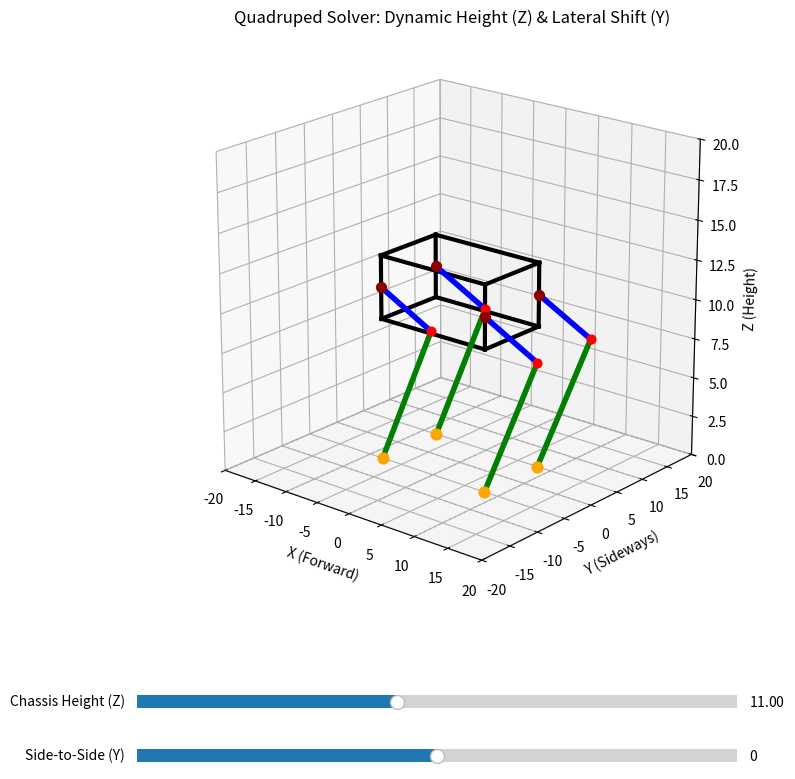

Generate this figure with matplotlib:
import math
import numpy as np
import matplotlib.pyplot as plt
from matplotlib.widgets import Slider

# --------------------------------------------------
# Fixed Joint & Roll Constraints (From original solver)
# --------------------------------------------------
LS1 = 8.0
LS2 = 12.0

LS1_ANGLE_MIN = 210.0
LS1_ANGLE_MAX = 30.0

BETA_MIN = 20.0
BETA_MAX = 150.0

ROLL_MIN = -30.0
ROLL_MAX = 90.0

# Chassis Dimensions
CHASSIS_W = 10.0  
CHASSIS_L = 16.0  
CHASSIS_H = 4.0   

MIN_EXT = abs(LS1 - LS2) + 0.01
MAX_EXT = LS1 + LS2 - 0.01

# --------------------------------------------------
# Figure & Axis Setup
# --------------------------------------------------
fig = plt.figure(figsize=(12, 9))
ax = fig.add_subplot(111, projection='3d')
plt.subplots_adjust(bottom=0.25)

# UI Sliders: One for Height (Z), one for Lateral Shift (Y)
ax_height = plt.axes([0.25, 0.12, 0.50, 0.03])
height_slider = Slider(ax_height, "Chassis Height (Z)", MIN_EXT + 0.5, MAX_EXT - 0.5, valinit=11.0)

ax_sideway = plt.axes([0.25, 0.06, 0.50, 0.03])
sideway_slider = Slider(ax_sideway, "Side-to-Side (Y)", -8.0, 8.0, valinit=0.0)

first_draw = True

# --------------------------------------------------
# Kinematics & Transformation Helpers
# --------------------------------------------------
def norm_angle(a):
    return a % 360.0

def is_angle_in_range(phi, min_ang, max_ang):
    min_ang = norm_angle(min_ang)
    max_ang = norm_angle(max_ang)
    phi = norm_angle(phi)
    if min_ang <= max_ang:
        return min_ang <= phi <= max_ang
    else:
        return phi >= min_ang or phi <= max_ang

def get_chassis_vertices(center_y, center_z):
    """Calculates 3D box vertices tracking both Y and Z shifts"""
    dx, dy, dz = CHASSIS_L / 2, CHASSIS_W / 2, CHASSIS_H / 2
    return np.array([
        [-dx, center_y - dy, center_z - dz], [ dx, center_y - dy, center_z - dz],
        [ dx, center_y + dy, center_z - dz], [-dx, center_y + dy, center_z - dz],
        [-dx, center_y - dy, center_z + dz], [ dx, center_y - dy, center_z + dz],
        [ dx, center_y + dy, center_z + dz], [-dx, center_y + dy, center_z + dz]
    ])

def solve_leg_local_ik(x_loc, z_loc):
    """Solves original 2D local plane kinematics with Thigh and Beta limits"""
    A = np.array([0.0, 0.0])
    B = np.array([x_loc, z_loc])
    d = np.linalg.norm(B)
    
    if d == 0 or d >= LS1 + LS2 or d <= abs(LS1 - LS2): 
        return None

    cos_beta = (LS1**2 + LS2**2 - d**2) / (2 * LS1 * LS2)
    beta = math.degrees(math.acos(np.clip(cos_beta, -1.0, 1.0)))
    if not (BETA_MIN <= beta <= BETA_MAX): 
        return None

    a = (LS1**2 - LS2**2 + d**2) / (2 * d)
    h_sq = LS1**2 - a**2
    h = np.sqrt(max(0, h_sq))
    
    P = a * B / d
    perp = np.array([-B[1], B[0]]) / d
    
    candidates = [P + h * perp, P - h * perp]
    
    for c in candidates:
        phi = norm_angle(math.degrees(math.atan2(c[1], c[0])))
        if is_angle_in_range(phi, LS1_ANGLE_MIN, LS1_ANGLE_MAX):
            return c  
            
    return None

# --------------------------------------------------
# Main Renderer Core
# --------------------------------------------------
def draw(body_y, body_height):
    global first_draw
    
    if not first_draw:
        elev, azim = ax.elev, ax.azim
    
    ax.clear()
    
    # 1. Ground Plane Grid
    grid_lim = 20
    g_x, g_y = np.meshgrid(np.linspace(-grid_lim, grid_lim, 5), np.linspace(-grid_lim, grid_lim, 5))
    g_z = np.zeros_like(g_x)
    ax.plot_wireframe(g_x, g_y, g_z, color='gray', alpha=0.2, linestyle=':')
    
    # 2. Draw Chassis Box
    v = get_chassis_vertices(body_y, body_height)
    edges = [
        (0,1), (1,2), (2,3), (3,0), (4,5), (5,6), 
        (6,7), (7,4), (0,4), (1,5), (2,6), (3,7)
    ]
    for edge in edges:
        ax.plot3D([v[edge[0]][0], v[edge[1]][0]], 
                  [v[edge[0]][1], v[edge[1]][1]], 
                  [v[edge[0]][2], v[edge[1]][2]], color='black', lw=3)
                  
    # 3. Setup Floating Hips vs Static Foot Floor Anchors
    dx, dy = CHASSIS_L / 2, CHASSIS_W / 2
    
    # Hips move with body_y translation
    hips = {
        "FR": np.array([ dx, body_y - dy, body_height]),
        "FL": np.array([ dx, body_y + dy, body_height]),
        "RR": np.array([-dx, body_y - dy, body_height]),
        "RL": np.array([-dx, body_y + dy, body_height])
    }
    
    # Feet stay hard-snapped to their natural neutral layout at Z=0
    feet = {
        "FR": np.array([ dx, -dy, 0.0]),
        "FL": np.array([ dx,  dy, 0.0]),
        "RR": np.array([-dx, -dy, 0.0]),
        "RL": np.array([ -dx,  dy, 0.0])
    }
    
    any_failed = False

    for name, hip_pos in hips.items():
        foot_pos = feet[name]
        
        # Determine current lateral roll offsets
        delta_y = foot_pos[1] - hip_pos[1]
        delta_z = foot_pos[2] - hip_pos[2] # Negative value downwards
        
        # Compute exact Roll Angle (around the X-axis) required to reach the foot
        # Sign handling aligns with original solver: outward vs inward tilt
        roll_rad = math.atan2(delta_y, -delta_z)
        roll_deg = math.degrees(roll_rad)
        
        # Verify calculated roll satisfies structural limitations
        if not (ROLL_MIN <= roll_deg <= ROLL_MAX):
            any_failed = True
            ax.plot3D([hip_pos[0], foot_pos[0]], [hip_pos[1], foot_pos[1]], [hip_pos[2], foot_pos[2]], color='purple', linestyle=':', alpha=0.6)
            continue
            
        # Extract the remaining length in the leg's swung planar workspace
        # Local Z is the absolute distance on the rotated Y-Z plane
        x_loc = foot_pos[0] - hip_pos[0] # remains 0 because X doesn't translate
        z_loc = -math.sqrt(delta_y**2 + delta_z**2)
        
        # Solve local 2D IK under strict link constraints
        C_loc = solve_leg_local_ik(x_loc, z_loc)
        
        if C_loc is not None:
            # Transform local 2D knee coordinate [C_loc[0], C_loc[1]] back into 3D using the roll angle
            # Matching the original rotate_to_3d matrix physics:
            # y_3d = -z_local * sin(roll) ; z_3d = z_local * cos(roll)
            k_x = C_loc[0]
            k_y = -C_loc[1] * math.sin(roll_rad)
            k_z =  C_loc[1] * math.cos(roll_rad)
            
            knee_3d = hip_pos + np.array([k_x, k_y, k_z])
            
            # Draw valid linkages
            ax.plot3D([hip_pos[0], knee_3d[0]], [hip_pos[1], knee_3d[1]], [hip_pos[2], knee_3d[2]], color='blue', lw=4)
            ax.plot3D([knee_3d[0], foot_pos[0]], [knee_3d[1], foot_pos[1]], [knee_3d[2], foot_pos[2]], color='green', lw=4)
            
            ax.scatter3D(*hip_pos, color='darkred', s=50)
            ax.scatter3D(*knee_3d, color='red', s=40)
            ax.scatter3D(*foot_pos, color='orange', s=60, zorder=5)
        else:
            any_failed = True
            ax.plot3D([hip_pos[0], foot_pos[0]], [hip_pos[1], foot_pos[1]], [hip_pos[2], foot_pos[2]], color='red', linestyle='--', alpha=0.5)

    if any_failed:
        ax.text2D(0.5, 0.45, "Kinematic / Roll Limits Exceeded!", color='darkred', 
                  transform=ax.transAxes, ha='center', va='center', weight='bold', fontsize=12)

    # Presentation Aesthetics
    ax.set_title("Quadruped Solver: Dynamic Height (Z) & Lateral Shift (Y)")
    ax.set_box_aspect([1, 1, 1])
    ax.set_xlim(-20, 20)
    ax.set_ylim(-20, 20)
    ax.set_zlim(0, 20)
    ax.set_xlabel("X (Forward)")
    ax.set_ylabel("Y (Sideways)")
    ax.set_zlabel("Z (Height)")
    
    if first_draw:
        ax.view_init(elev=20, azim=-50)
        first_draw = False
    else:
        ax.view_init(elev=elev, azim=azim)
        
    fig.canvas.draw_idle()

# --------------------------------------------------
# Realtime Updates Slider Connections
# --------------------------------------------------
def update(val):
    draw(sideway_slider.val, height_slider.val)

height_slider.on_changed(update)
sideway_slider.on_changed(update)

# Trigger entry frame
draw(sideway_slider.val, height_slider.val)
plt.show()
